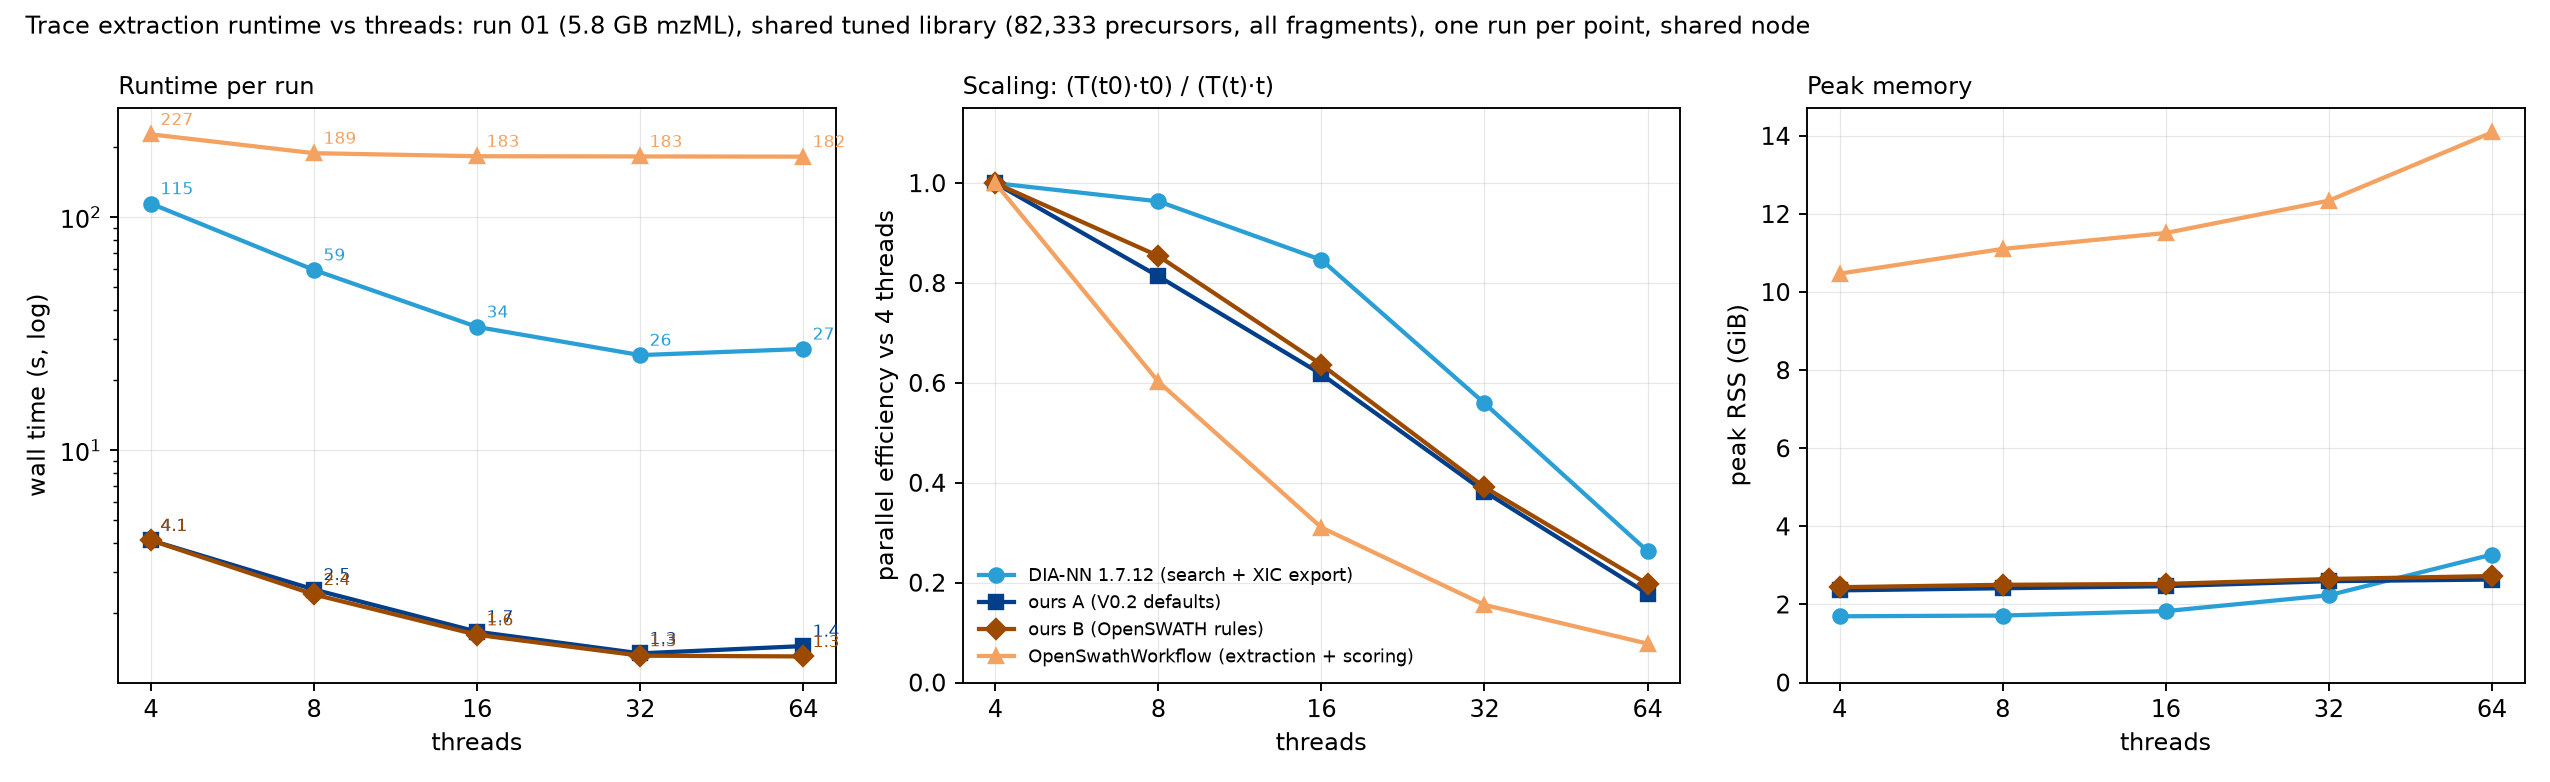

The file beside this chart, header and first rows:
tool	threads	wall_s	cpu_s	peak_rss_gib
DIA-NN 1.7.12 (search + XIC export)	4	114.5	396.8	1.697
DIA-NN 1.7.12 (search + XIC export)	8	59.43	407.9	1.716
DIA-NN 1.7.12 (search + XIC export)	16	33.83	437.7	1.829
DIA-NN 1.7.12 (search + XIC export)	32	25.6	587	2.236
DIA-NN 1.7.12 (search + XIC export)	64	27.2	1267	3.277
OpenSwathWorkflow (extraction + scoring)	4	227.2	505.5	10.47
OpenSwathWorkflow (extraction + scoring)	8	188.6	568	11.11
OpenSwathWorkflow (extraction + scoring)	16	183	708.9	11.51
OpenSwathWorkflow (extraction + scoring)	32	182.6	1075	12.34
OpenSwathWorkflow (extraction + scoring)	64	182.3	2082	14.09
ours A (V0.2 defaults)	4	4.100	14.73	2.361
ours A (V0.2 defaults)	8	2.520	15.47	2.415
ours A (V0.2 defaults)	16	1.660	15.98	2.468
ours A (V0.2 defaults)	32	1.340	17.85	2.596
ours A (V0.2 defaults)	64	1.440	21.75	2.638
ours B (OpenSWATH rules)	4	4.100	14.57	2.442
ours B (OpenSWATH rules)	8	2.400	14.58	2.503
ours B (OpenSWATH rules)	16	1.610	15.33	2.525
ours B (OpenSWATH rules)	32	1.310	16.99	2.652
ours B (OpenSWATH rules)	64	1.300	19.79	2.727
